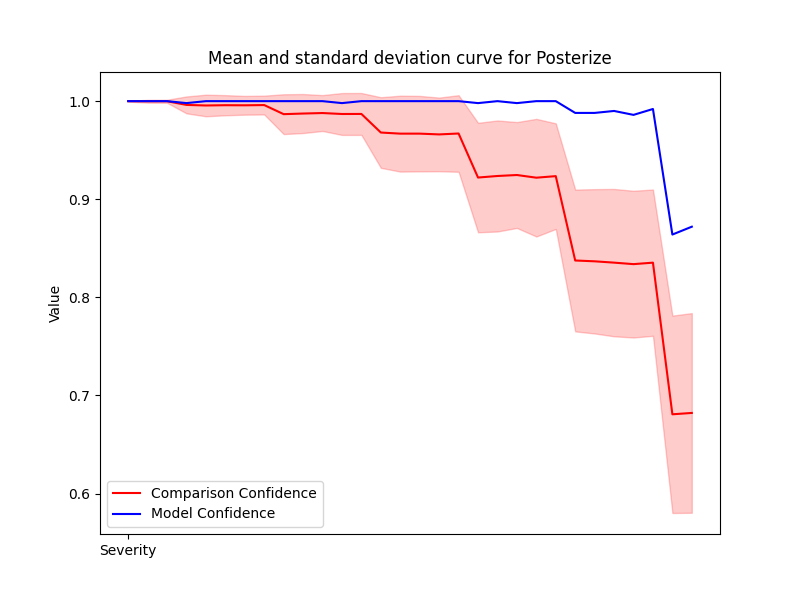

The data file committed next to this chart (first rows):
Severity, Mean, Std, Accuracy
1, 1, 0.0004326, 1.0
2, 0.9999, 0.001433, 1.0
3, 0.9999, 0.001554, 1.0
4, 0.9962, 0.008631, 0.998
5, 0.9956, 0.01102, 1.0
6, 0.9959, 0.01027, 1.0
7, 0.9958, 0.009563, 1.0
8, 0.996, 0.009603, 1.0
9, 0.9867, 0.02029, 1.0
10, 0.9874, 0.01989, 1.0
11, 0.9879, 0.01829, 1.0
12, 0.9869, 0.02135, 0.998
13, 0.987, 0.02135, 1.0
14, 0.968, 0.036, 1.0
15, 0.9669, 0.03869, 1.0
16, 0.9669, 0.03846, 1.0
17, 0.9661, 0.03754, 1.0
18, 0.967, 0.03905, 1.0
19, 0.9221, 0.05581, 0.998
20, 0.9237, 0.05659, 1.0
21, 0.9247, 0.05397, 0.998
22, 0.922, 0.05997, 1.0
23, 0.9236, 0.05384, 1.0
24, 0.8376, 0.07229, 0.988
25, 0.8367, 0.07358, 0.988
26, 0.8354, 0.07512, 0.99
27, 0.8338, 0.07481, 0.986
28, 0.8353, 0.07457, 0.992
29, 0.6808, 0.1006, 0.864
30, 0.6821, 0.1018, 0.872
